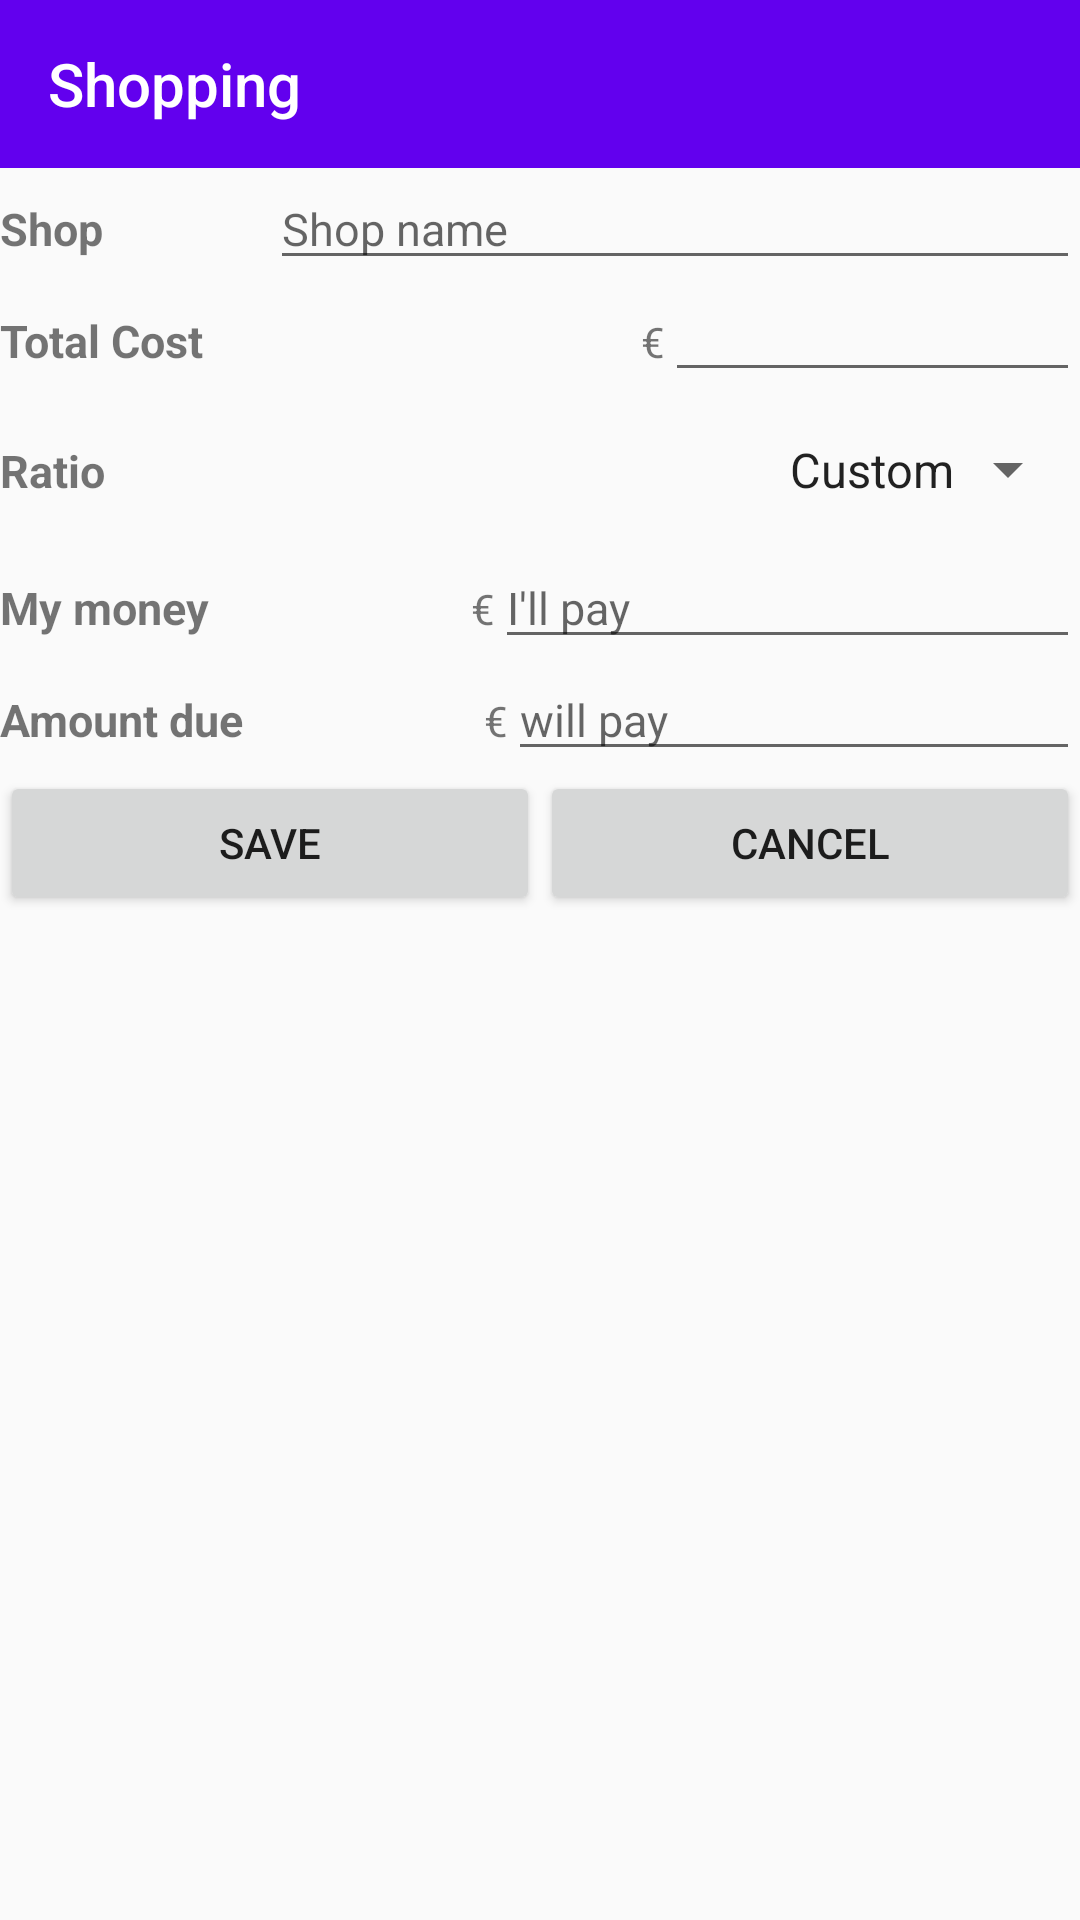

Write the Android layout XML for this screen, with the resource values it uses.
<!-- AndroidManifest.xml: application theme AppTheme -->
<!-- res/layout/activity_shoplist.xml -->
<?xml version="1.0" encoding="utf-8"?>
<android.support.constraint.ConstraintLayout
    xmlns:android="http://schemas.android.com/apk/res/android"
    xmlns:app="http://schemas.android.com/apk/res-auto"
    xmlns:tools="http://schemas.android.com/tools"
    android:layout_width="300dp"
    android:layout_height="wrap_content"
    tools:context=".ShopList">


    <android.support.design.widget.AppBarLayout
        android:layout_width="match_parent"
        android:layout_height="wrap_content"
        android:id="@+id/Appbar">

        <android.support.v7.widget.Toolbar
            android:id="@+id/toolbar"
            android:layout_width="match_parent"
            android:layout_height="wrap_content"
            app:title="Shopping"
            app:titleTextColor="@android:color/white"/>
    </android.support.design.widget.AppBarLayout>

    <ListView
        android:id="@+id/shoplist_detail"
        android:layout_width="match_parent"
        android:layout_height="wrap_content"
        app:layout_behavior="@string/appbar_scrolling_view_behavior"
        app:layout_constrainedHeight="true"
        app:layout_constraintTop_toBottomOf="@id/Appbar"/>
    
    <LinearLayout
        android:id="@+id/li"
        android:layout_width="match_parent"
        android:layout_height="wrap_content"
        android:orientation="horizontal"
        app:layout_constraintTop_toBottomOf="@id/shoplist_detail">
        <TextView
            android:layout_width="wrap_content"
            android:layout_height="wrap_content"
            android:layout_weight="0.3"
            android:text="Shop"
            android:textSize="15sp"
            android:textStyle="bold" />

        <EditText
            android:id="@+id/shoplist_shop"
            android:layout_width="wrap_content"
            android:layout_height="wrap_content"
            android:layout_weight="1"
            android:hint="Shop name"
            android:textSize="15sp"
            android:inputType="text"/>
    </LinearLayout>

    
    <LinearLayout
        android:id="@+id/line"
        android:layout_width="match_parent"
        android:layout_height="wrap_content"
        android:orientation="horizontal"
        app:layout_constraintTop_toBottomOf="@id/li">
        <TextView
            android:layout_width="wrap_content"
            android:layout_height="wrap_content"
            android:layout_weight="1.2"
            android:text="Total Cost"
            android:textSize="15sp"
            android:layout_marginRight="5dp"
            android:textStyle="bold" />
        <TextView
            android:layout_width="wrap_content"
            android:layout_height="wrap_content"
            android:text="€"/>
        <EditText
            android:id="@+id/shoplist_total"
            android:layout_width="wrap_content"
            android:layout_height="wrap_content"
            android:layout_weight="1"
            android:inputType="number"
            android:textSize="15sp"/>
    </LinearLayout>
    
    <LinearLayout
        android:id="@+id/line1"
        android:layout_width="match_parent"
        android:layout_height="wrap_content"
        android:orientation="horizontal"
        app:layout_constraintTop_toBottomOf="@id/line">
        <TextView
            android:layout_width="wrap_content"
            android:layout_height="wrap_content"
            android:layout_weight="1.2"
            android:text="Ratio"
            android:textSize="15sp"
            android:layout_marginRight="5dp"
            android:textStyle="bold" />
        <Spinner
            android:id="@+id/shoplist_spinner"
            android:layout_width="wrap_content"
            android:layout_height="wrap_content"
            android:padding="15dp"
            android:textSize="15sp"
            android:entries="@array/ratio"/>
    </LinearLayout>
    
    <LinearLayout
        android:id="@+id/line2"
        android:layout_width="match_parent"
        android:layout_height="wrap_content"
        android:orientation="horizontal"
        app:layout_constraintTop_toBottomOf="@id/line1">
        <TextView
            android:layout_width="wrap_content"
            android:layout_height="wrap_content"
            android:layout_weight="0.6"
            android:text="My money"
            android:textSize="15sp"
            android:textStyle="bold" />
        <TextView
            android:layout_width="wrap_content"
            android:layout_height="wrap_content"
            android:text="€"/>
        

        <EditText
            android:id="@+id/shoplist_mymoney"
            android:layout_width="wrap_content"
            android:layout_height="wrap_content"
            android:layout_weight="1"
            android:hint="I'll pay"
            android:textSize="15sp"
            android:inputType="number"/>
    </LinearLayout>
    
    <LinearLayout
        android:id="@+id/line3"
        android:layout_width="match_parent"
        android:layout_height="wrap_content"
        android:orientation="horizontal"
        app:layout_constraintTop_toBottomOf="@id/line2">

        <TextView
            android:layout_width="wrap_content"
            android:layout_height="wrap_content"
            android:layout_weight="0.6"
            android:text="Amount due"
            android:textSize="15sp"
            android:textStyle="bold" />
        <TextView
            android:layout_width="wrap_content"
            android:layout_height="wrap_content"
            android:text="€"/>
        <EditText
            android:id="@+id/shoplist_matemoney"
            android:layout_width="wrap_content"
            android:layout_height="wrap_content"
            android:layout_weight="1"
            android:hint="will pay"
            android:inputType="number"
            android:textSize="15sp" />

    </LinearLayout>
    
    <LinearLayout
        android:layout_width="match_parent"
        android:layout_height="wrap_content"
        app:layout_constraintTop_toBottomOf="@id/line3">
        <Button
            android:id="@+id/shopList_saveButton"
            android:layout_width="wrap_content"
            android:layout_height="wrap_content"
            android:layout_weight="1"
            android:text="SAVE" />
        <Button
            android:id="@+id/shopList_cancelButton"
            android:layout_width="wrap_content"
            android:layout_height="wrap_content"
            android:layout_weight="1"
            android:text="CANCEL" />
    </LinearLayout>

</android.support.constraint.ConstraintLayout>
<!-- resources referenced by this layout -->
<resources>
  <string-array name="ratio">
          <item>Custom</item>
          <item>1:1</item>
          <item>1:2</item>
          <item>2:1</item>
      </string-array>
  <style name="AppTheme" parent="Theme.AppCompat.Light.DarkActionBar">
          <item name="colorPrimary">@color/colorPrimary</item>
          <item name="colorPrimaryDark">@color/colorPrimaryDark</item>
          <item name="colorAccent">@color/colorAccent</item>
          <item name="windowActionBar">false</item>
          <item name="windowNoTitle">true</item>
      </style>
  <!-- not gathered from this repository: default colours our renderer supplied (Android Studio template values) -->
  <color name="colorPrimary">#FF6200EE</color>
  <color name="colorPrimaryDark">#FF3700B3</color>
  <color name="colorAccent">#FF03DAC5</color>
</resources>
